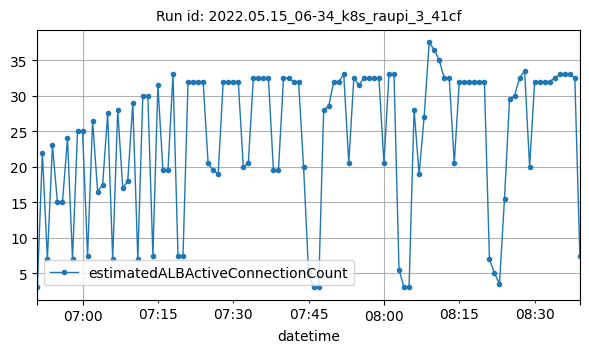

The data file committed next to this chart (first rows):
datetime, estimatedALBActiveConnectionCount
2022-05-15T06:51:00Z, 3
2022-05-15T06:52:00Z, 22
2022-05-15T06:53:00Z, 7
2022-05-15T06:54:00Z, 23
2022-05-15T06:55:00Z, 15
2022-05-15T06:56:00Z, 15
2022-05-15T06:57:00Z, 24
2022-05-15T06:58:00Z, 7
2022-05-15T06:59:00Z, 25
2022-05-15T07:00:00Z, 25
2022-05-15T07:01:00Z, 7.5
2022-05-15T07:02:00Z, 26.5
2022-05-15T07:03:00Z, 16.5
2022-05-15T07:04:00Z, 17.5
2022-05-15T07:05:00Z, 27.5
2022-05-15T07:06:00Z, 7
2022-05-15T07:07:00Z, 28
2022-05-15T07:08:00Z, 17
2022-05-15T07:09:00Z, 18
2022-05-15T07:10:00Z, 29
2022-05-15T07:11:00Z, 7
2022-05-15T07:12:00Z, 30
2022-05-15T07:13:00Z, 30
2022-05-15T07:14:00Z, 7.5
2022-05-15T07:15:00Z, 31.5
2022-05-15T07:16:00Z, 19.5
2022-05-15T07:17:00Z, 19.5
2022-05-15T07:18:00Z, 33
2022-05-15T07:19:00Z, 7.5
2022-05-15T07:20:00Z, 7.5
2022-05-15T07:21:00Z, 32
2022-05-15T07:22:00Z, 32
2022-05-15T07:23:00Z, 32
2022-05-15T07:24:00Z, 32
2022-05-15T07:25:00Z, 20.5
2022-05-15T07:26:00Z, 19.5
2022-05-15T07:27:00Z, 19
2022-05-15T07:28:00Z, 32
2022-05-15T07:29:00Z, 32
2022-05-15T07:30:00Z, 32
2022-05-15T07:31:00Z, 32
2022-05-15T07:32:00Z, 20
2022-05-15T07:33:00Z, 20.5
2022-05-15T07:34:00Z, 32.5
2022-05-15T07:35:00Z, 32.5
2022-05-15T07:36:00Z, 32.5
2022-05-15T07:37:00Z, 32.5
2022-05-15T07:38:00Z, 19.5
2022-05-15T07:39:00Z, 19.5
2022-05-15T07:40:00Z, 32.5
2022-05-15T07:41:00Z, 32.5
2022-05-15T07:42:00Z, 32
2022-05-15T07:43:00Z, 32
2022-05-15T07:44:00Z, 20
2022-05-15T07:45:00Z, 5
2022-05-15T07:46:00Z, 3
2022-05-15T07:47:00Z, 3
2022-05-15T07:48:00Z, 28
2022-05-15T07:49:00Z, 28.5
2022-05-15T07:50:00Z, 32
... 49 more rows
